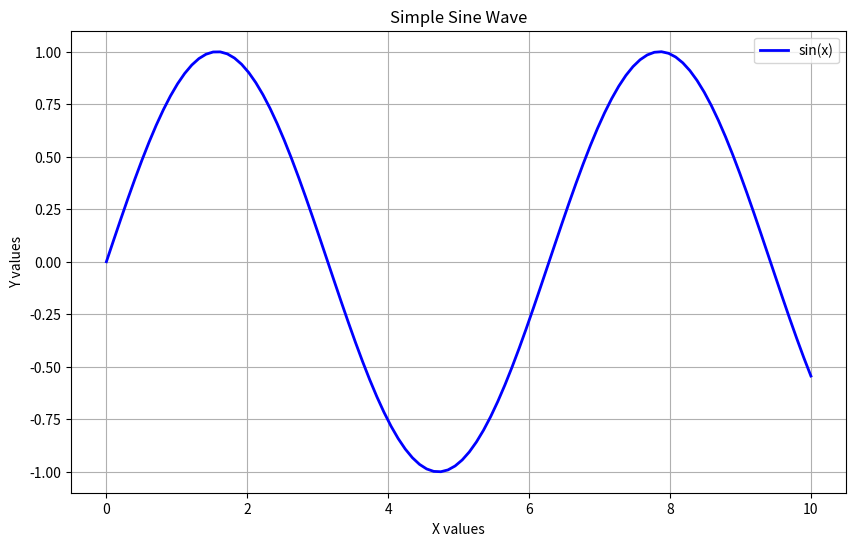

This figure's Python source:
import matplotlib.pyplot as plt
import numpy as np

# Generate some dummy data
x = np.linspace(0, 10, 100)
y = np.sin(x)

# Create a simple plot
plt.figure(figsize=(10, 6))
plt.plot(x, y, 'b-', linewidth=2, label='sin(x)')
plt.xlabel('X values')
plt.ylabel('Y values')
plt.title('Simple Sine Wave')
plt.legend()
plt.grid(True)
plt.show()

print('Notebook execution successful!')